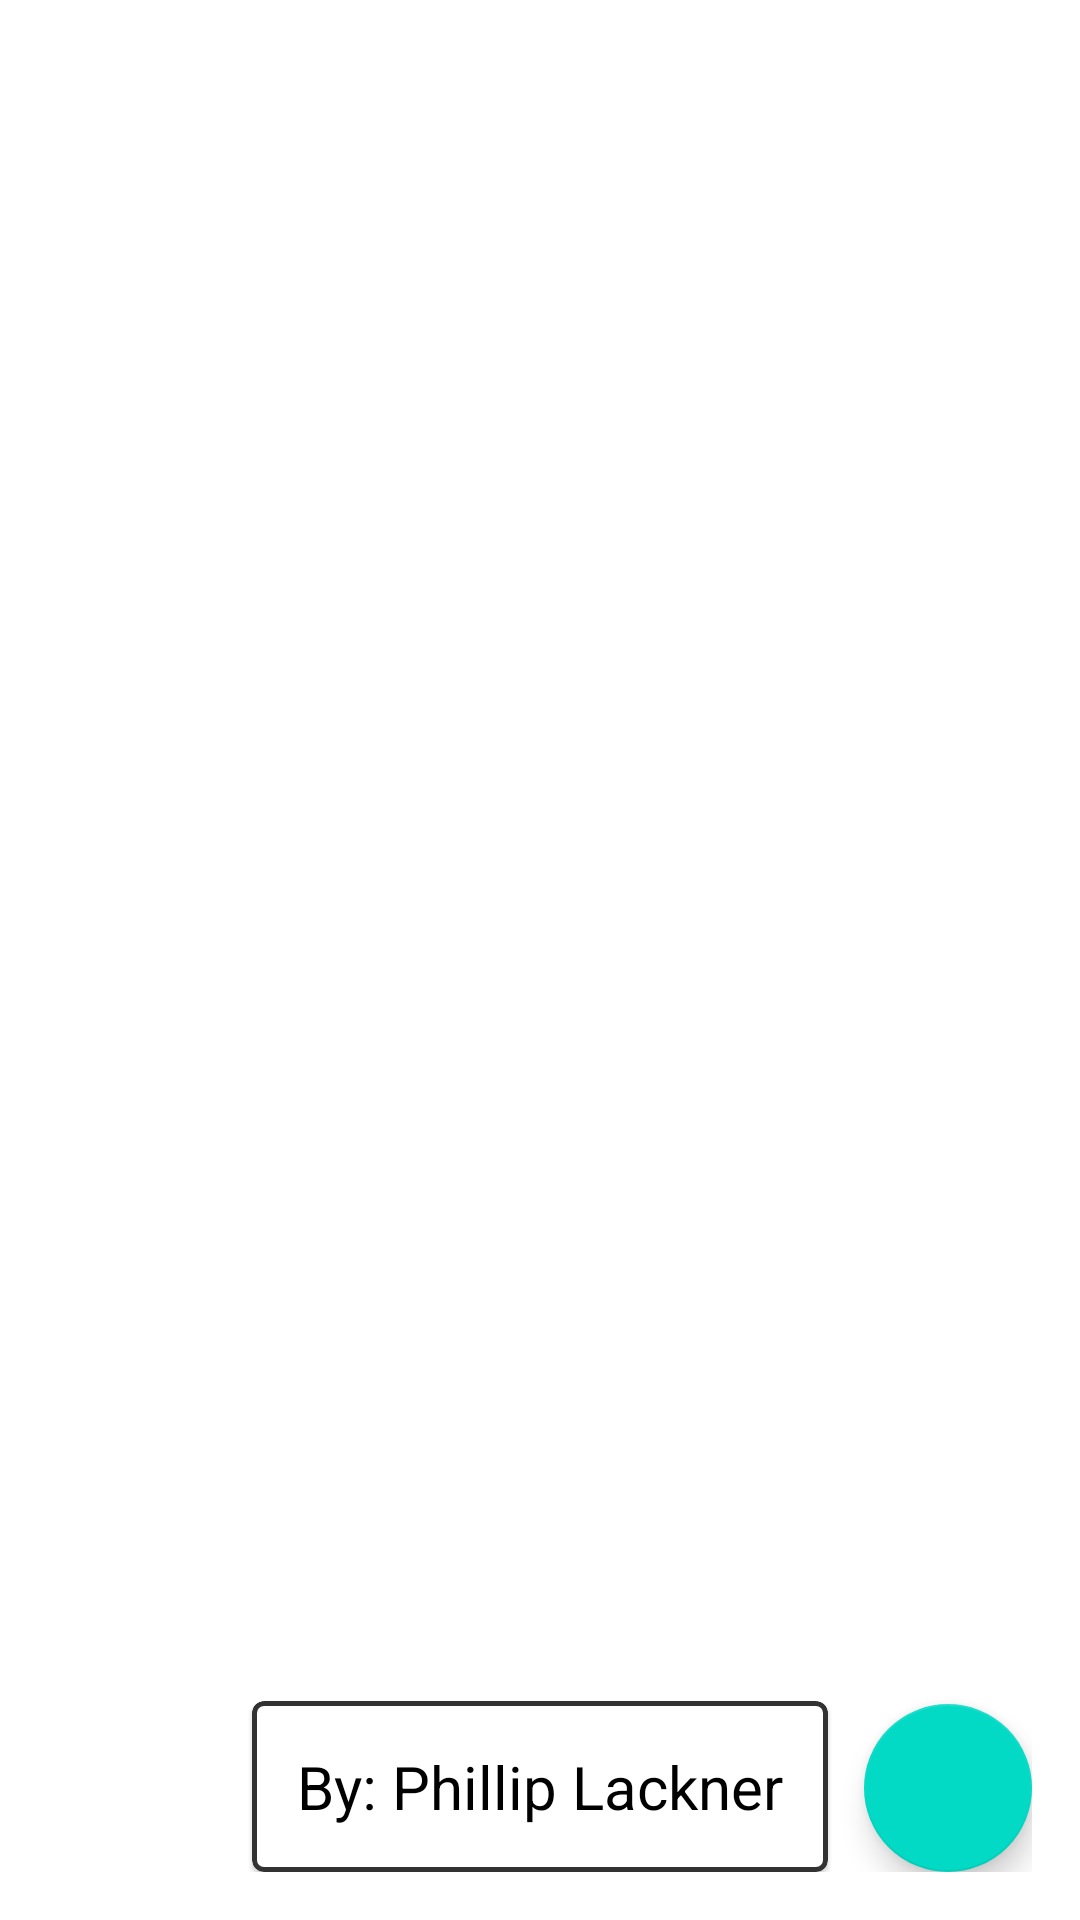

Write the Android layout XML for this screen, with the resource values it uses.
<!-- AndroidManifest.xml: application theme Theme.ShoppingListAppPakPhilip -->
<!-- res/layout/activity_shopping.xml -->
<?xml version="1.0" encoding="utf-8"?>
<androidx.constraintlayout.widget.ConstraintLayout xmlns:android="http://schemas.android.com/apk/res/android"
    xmlns:app="http://schemas.android.com/apk/res-auto"
    xmlns:tools="http://schemas.android.com/tools"
    android:layout_width="match_parent"
    android:layout_height="match_parent"
    android:padding="16dp"
    tools:context=".ui.shoppinglist.ShoppingActivity">

    <androidx.recyclerview.widget.RecyclerView
        android:id="@+id/rvShoppingItems"
        android:layout_width="match_parent"
        android:layout_height="0dp"
        android:layout_marginBottom="15dp"
        app:layout_constraintBottom_toTopOf="@id/materialCardView"
        app:layout_constraintLeft_toLeftOf="parent"
        app:layout_constraintRight_toRightOf="parent"
        app:layout_constraintTop_toTopOf="parent" />

    <com.google.android.material.floatingactionbutton.FloatingActionButton
        android:id="@+id/fab"
        android:layout_width="wrap_content"
        android:layout_height="wrap_content"
        android:contentDescription="Add new"
        android:src="@drawable/ic_add"
        app:layout_constraintBottom_toBottomOf="parent"
        app:layout_constraintEnd_toEndOf="parent" />

    <com.google.android.material.card.MaterialCardView
        android:id="@+id/materialCardView"
        android:layout_width="wrap_content"
        app:cardBackgroundColor="@color/white"
        android:layout_height="wrap_content"
        app:layout_constraintBottom_toBottomOf="parent"
        app:layout_constraintEnd_toEndOf="parent"
        app:layout_constraintStart_toStartOf="parent"
        app:strokeColor="#323232"
        app:strokeWidth="1.5dp">

        <TextView
            android:layout_width="wrap_content"
            android:layout_height="wrap_content"
            android:padding="15dp"
            android:text="By: Phillip Lackner"
            android:textSize="20sp" />

    </com.google.android.material.card.MaterialCardView>

</androidx.constraintlayout.widget.ConstraintLayout>
<!-- resources referenced by this layout -->
<resources>
  <style name="Theme.ShoppingListAppPakPhilip" parent="Theme.MaterialComponents.DayNight.DarkActionBar">
          
          <item name="colorPrimary">@color/purple_500</item>
          <item name="colorPrimaryVariant">@color/purple_700</item>
          <item name="colorOnPrimary">@color/white</item>
          
          <item name="colorSecondary">@color/teal_200</item>
          <item name="colorSecondaryVariant">@color/teal_700</item>
          <item name="colorOnSecondary">@color/black</item>
          
          <item name="android:statusBarColor" tools:targetApi="l">?attr/colorPrimaryVariant</item>
          <item name="android:textColor">@color/black</item>
          
      </style>
  <!-- not gathered from this repository: default colours our renderer supplied (Android Studio template values) -->
  <color name="purple_500">#FF6200EE</color>
  <color name="purple_700">#FF3700B3</color>
  <color name="teal_200">#FF03DAC5</color>
  <color name="teal_700">#FF018786</color>
  <color name="black">#FF000000</color>
  <color name="white">#FFFFFFFF</color>
</resources>
